3-way image classification set "basil_classification_dataset" from GitHub (Iustin02/sera-hidroponica); label vocabulary: fusarium, healthy, powdery mildew.

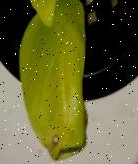
Label: fusarium

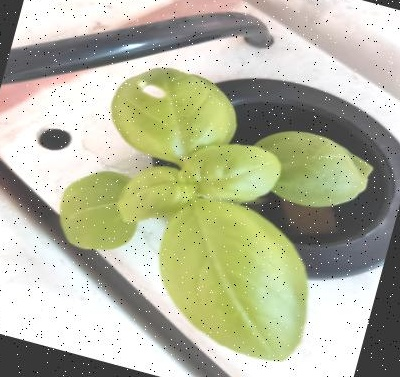
Label: fusarium

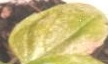
Label: powdery mildew

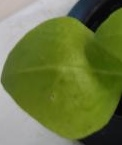
Label: healthy

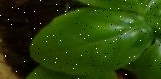
Label: healthy

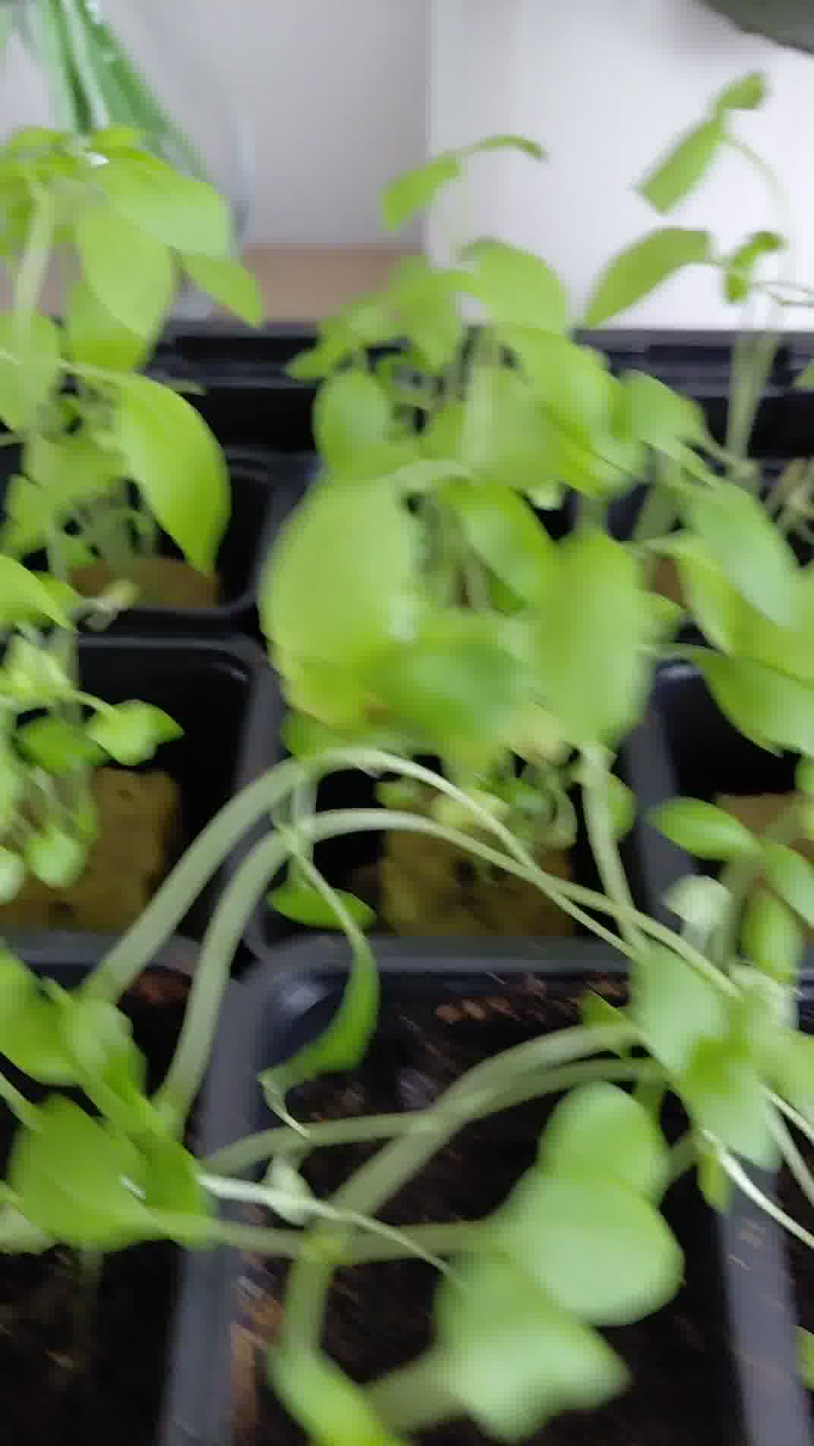
Label: healthy
